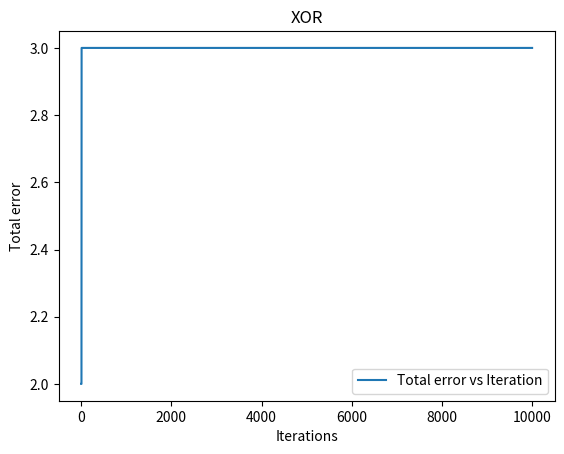

Generate this figure with matplotlib:
from numpy import random, dot, array
import matplotlib as mpl

def threshold(x):
    if x < 0.2 :
        return 0
    return 1

class Perceptron:
    def __init__(self, noInputs, activationFunction, learningRate):
        self.noInputs = noInputs
        self.weights = random.rand(self.noInputs)
        self.activationFunction = activationFunction
        self.output = 0
        self.learningRate = learningRate
        self.errorVariation = []
    
    def fire(self, inputs):
        self.output = self.activationFunction(
                dot(array(inputs), self.weights))
        return self.output
    
    def trainPerceptronRule(self, inputs, output):
        totalError = 0
        for i in range(len(inputs)):
            error = output[i] - self.fire(inputs[i])
            delta = self.learningRate*error*array(inputs[i])
            self.weights += delta
            totalError += error**2
        self.errorVariation.append(totalError)
        
def test1():
    # AND logic
    p = Perceptron(2, threshold, 0.1)
    x = [[1,1],[1,0],[0,1],[0,0]]
    t = [1,0,0,0]
    noIterations = 10
    for i in range(noIterations):
        p.trainPerceptronRule(x,t)
    print(p.weights)
    for j in range(len(x)):
        print(x[j], p.fire(x[j]))
    
    mpl.pyplot.plot(range(noIterations), p.errorVariation,
                    label = 'Total error vs Iteration')
    mpl.pyplot.xlabel('Iterations')
    mpl.pyplot.ylabel('Total error')
    mpl.pyplot.legend()
    mpl.pyplot.title('AND logic')
    mpl.pyplot.show()
        
def test2():
    # OR logic
    p = Perceptron(2, threshold, 0.1)
    x = [[1,1],[1,0],[0,1],[0,0]]
    t = [1,1,1,0]
    noIterations = 10
    for i in range(noIterations):
        p.trainPerceptronRule(x,t)
    print(p.weights)
    for j in range(len(x)):
        print(x[j], p.fire(x[j]))
    
    mpl.pyplot.plot(range(noIterations), p.errorVariation, 
                    label = 'Total error vs Iteration')
    mpl.pyplot.xlabel('Iterations')
    mpl.pyplot.ylabel('Total error')
    mpl.pyplot.legend()
    mpl.pyplot.title('OR logic')
    mpl.pyplot.show()    

def test3():
    # XOR 
    p = Perceptron(2, threshold, 0.1)
    x = [[1,1],[1,0],[0,1],[0,0]]
    t = [0,1,1,0]
    noIterations = 10000
    # no matter how many iterations you put 
    # the perceptron will not be able to learn
    for i in range(noIterations):
        p.trainPerceptronRule(x,t)
    print(p.weights)
    for j in range(len(x)):
        print(x[j], p.fire(x[j]))
    
    mpl.pyplot.plot(range(noIterations), p.errorVariation, 
                    label='Total error vs Iteration')
    mpl.pyplot.xlabel('Iterations')
    mpl.pyplot.ylabel('Total error')
    mpl.pyplot.legend()
    mpl.pyplot.title('XOR')
    mpl.pyplot.show()
    
#test1()
#test2()
test3()